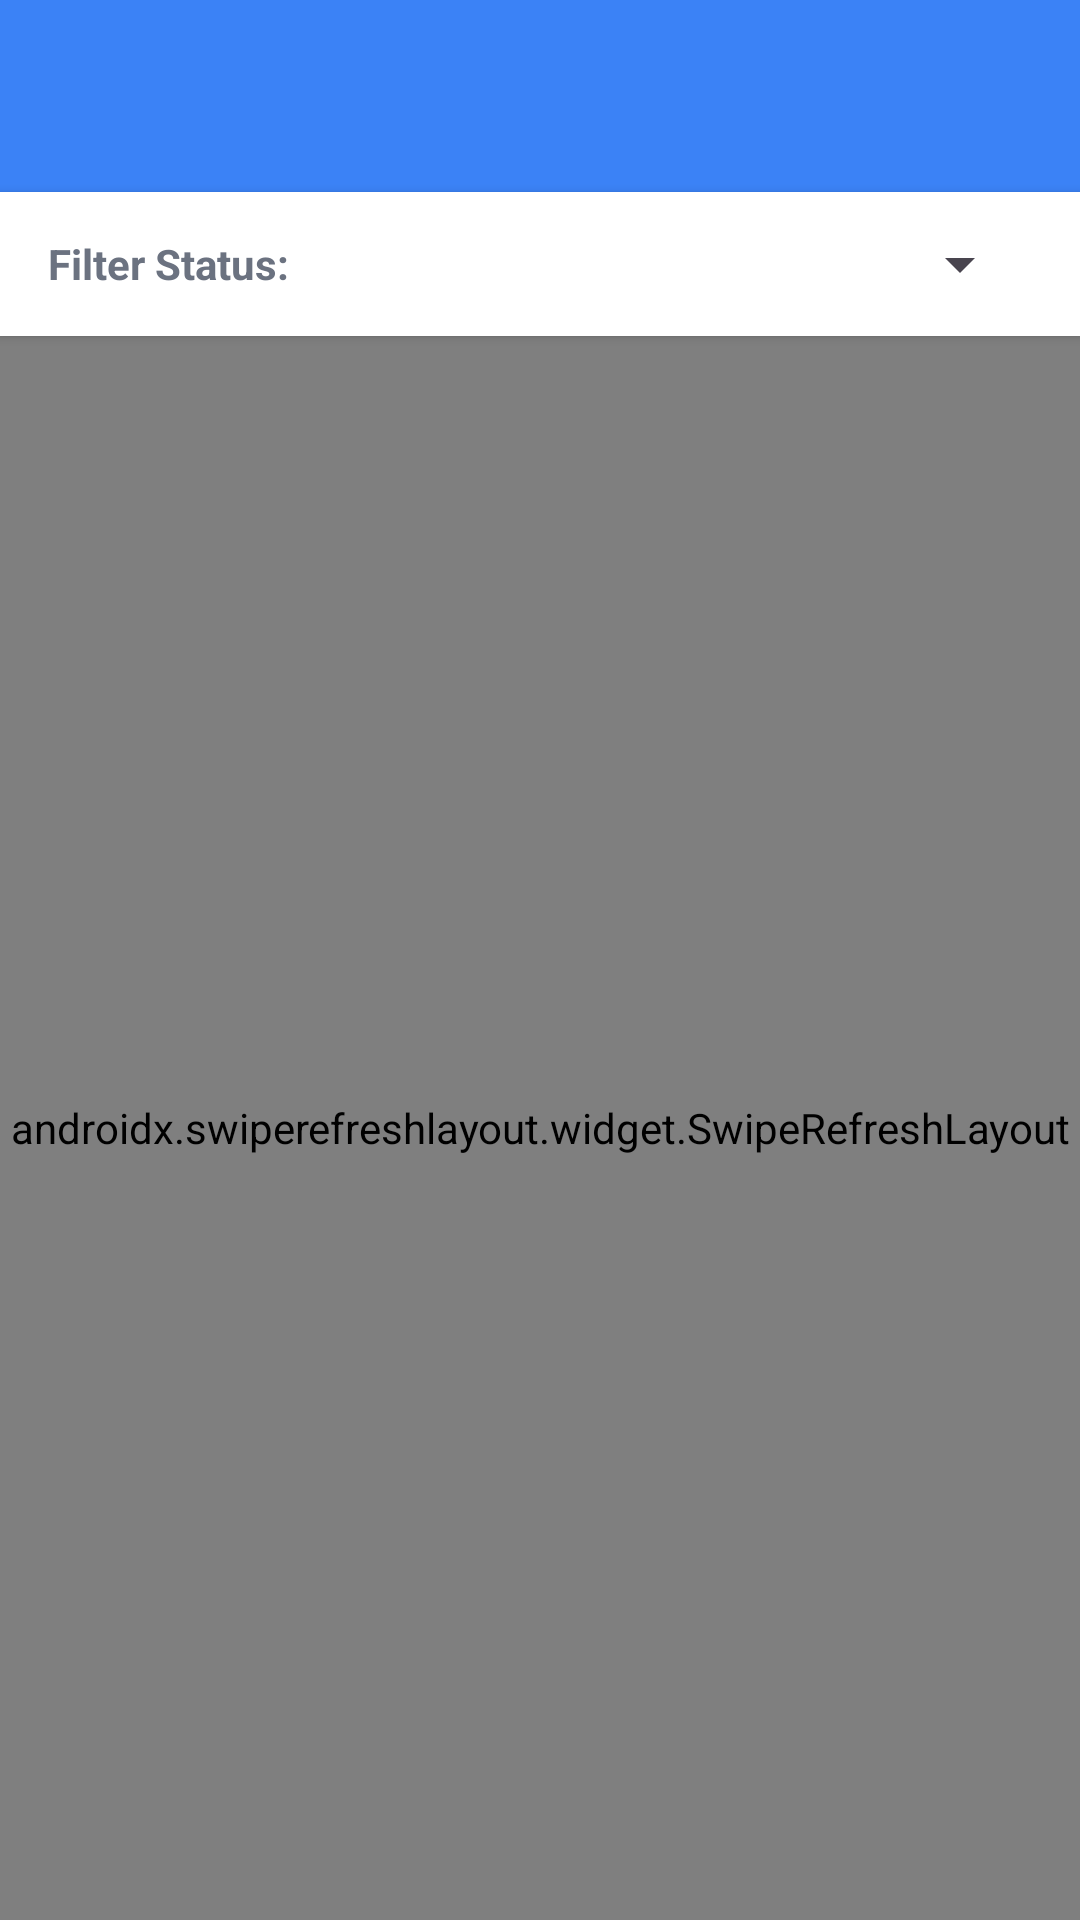

Here is an Android app screen rendered from its layout file. Give the layout XML and the strings, colors and styles it references.
<!-- AndroidManifest.xml: application theme Theme.KLINIKANAK -->
<!-- res/layout/activity_monitor_layanan.xml -->
<?xml version="1.0" encoding="utf-8"?>
<LinearLayout xmlns:android="http://schemas.android.com/apk/res/android"
    android:layout_width="match_parent"
    android:layout_height="match_parent"
    android:background="@color/bg_light"
    android:orientation="vertical">

    <include
        android:id="@+id/toolbarLayout"
        layout="@layout/toolbar_main" />

    
    <LinearLayout
        android:layout_width="match_parent"
        android:layout_height="wrap_content"
        android:orientation="horizontal"
        android:paddingHorizontal="16dp"
        android:paddingVertical="12dp"
        android:gravity="center_vertical"
        android:background="@color/white"
        android:elevation="2dp">

        <TextView
            android:layout_width="wrap_content"
            android:layout_height="wrap_content"
            android:text="Filter Status: "
            android:textColor="@color/text_secondary"
            android:textStyle="bold"/>

        <Spinner
            android:id="@+id/spinnerFilter"
            android:layout_width="match_parent"
            android:layout_height="wrap_content"
            android:layout_marginStart="8dp" />
    </LinearLayout>

    <androidx.swiperefreshlayout.widget.SwipeRefreshLayout
        android:id="@+id/swipeRefresh"
        android:layout_width="match_parent"
        android:layout_height="match_parent">

        <FrameLayout
            android:layout_width="match_parent"
            android:layout_height="match_parent">

            <androidx.recyclerview.widget.RecyclerView
                android:id="@+id/rvMonitor"
                android:layout_width="match_parent"
                android:layout_height="match_parent"
                android:padding="8dp"
                android:clipToPadding="false" />

            <TextView
                android:id="@+id/tvEmpty"
                android:layout_width="wrap_content"
                android:layout_height="wrap_content"
                android:layout_gravity="center"
                android:text="Tidak ada data ditemukan"
                android:textColor="@color/text_secondary"
                android:textSize="14sp"
                android:visibility="gone" />
        </FrameLayout>

    </androidx.swiperefreshlayout.widget.SwipeRefreshLayout>
</LinearLayout>
<!-- res/layout/toolbar_main.xml (included above) -->
<?xml version="1.0" encoding="utf-8"?>
<com.google.android.material.appbar.MaterialToolbar xmlns:android="http://schemas.android.com/apk/res/android"
    xmlns:app="http://schemas.android.com/apk/res-auto"
    android:id="@+id/toolbar"
    android:layout_width="match_parent"
    android:layout_height="?attr/actionBarSize"
    android:background="@color/primary_blue"
    app:navigationIcon="@drawable/ic_arrow_back"
    app:navigationIconTint="@color/white"
    app:titleTextColor="@color/white" />
<!-- resources referenced by this layout -->
<resources>
  <color name="bg_light">#F5F7FB</color>
  <color name="primary_blue">#3B82F6</color>
  <color name="text_secondary">#6B7280</color>
  <color name="white">#FFFFFF</color>
  <style name="Theme.KLINIKANAK" parent="Base.Theme.KLINIKANAK" />
  <style name="Base.Theme.KLINIKANAK" parent="Theme.Material3.DayNight.NoActionBar">
          
          
      </style>
</resources>
